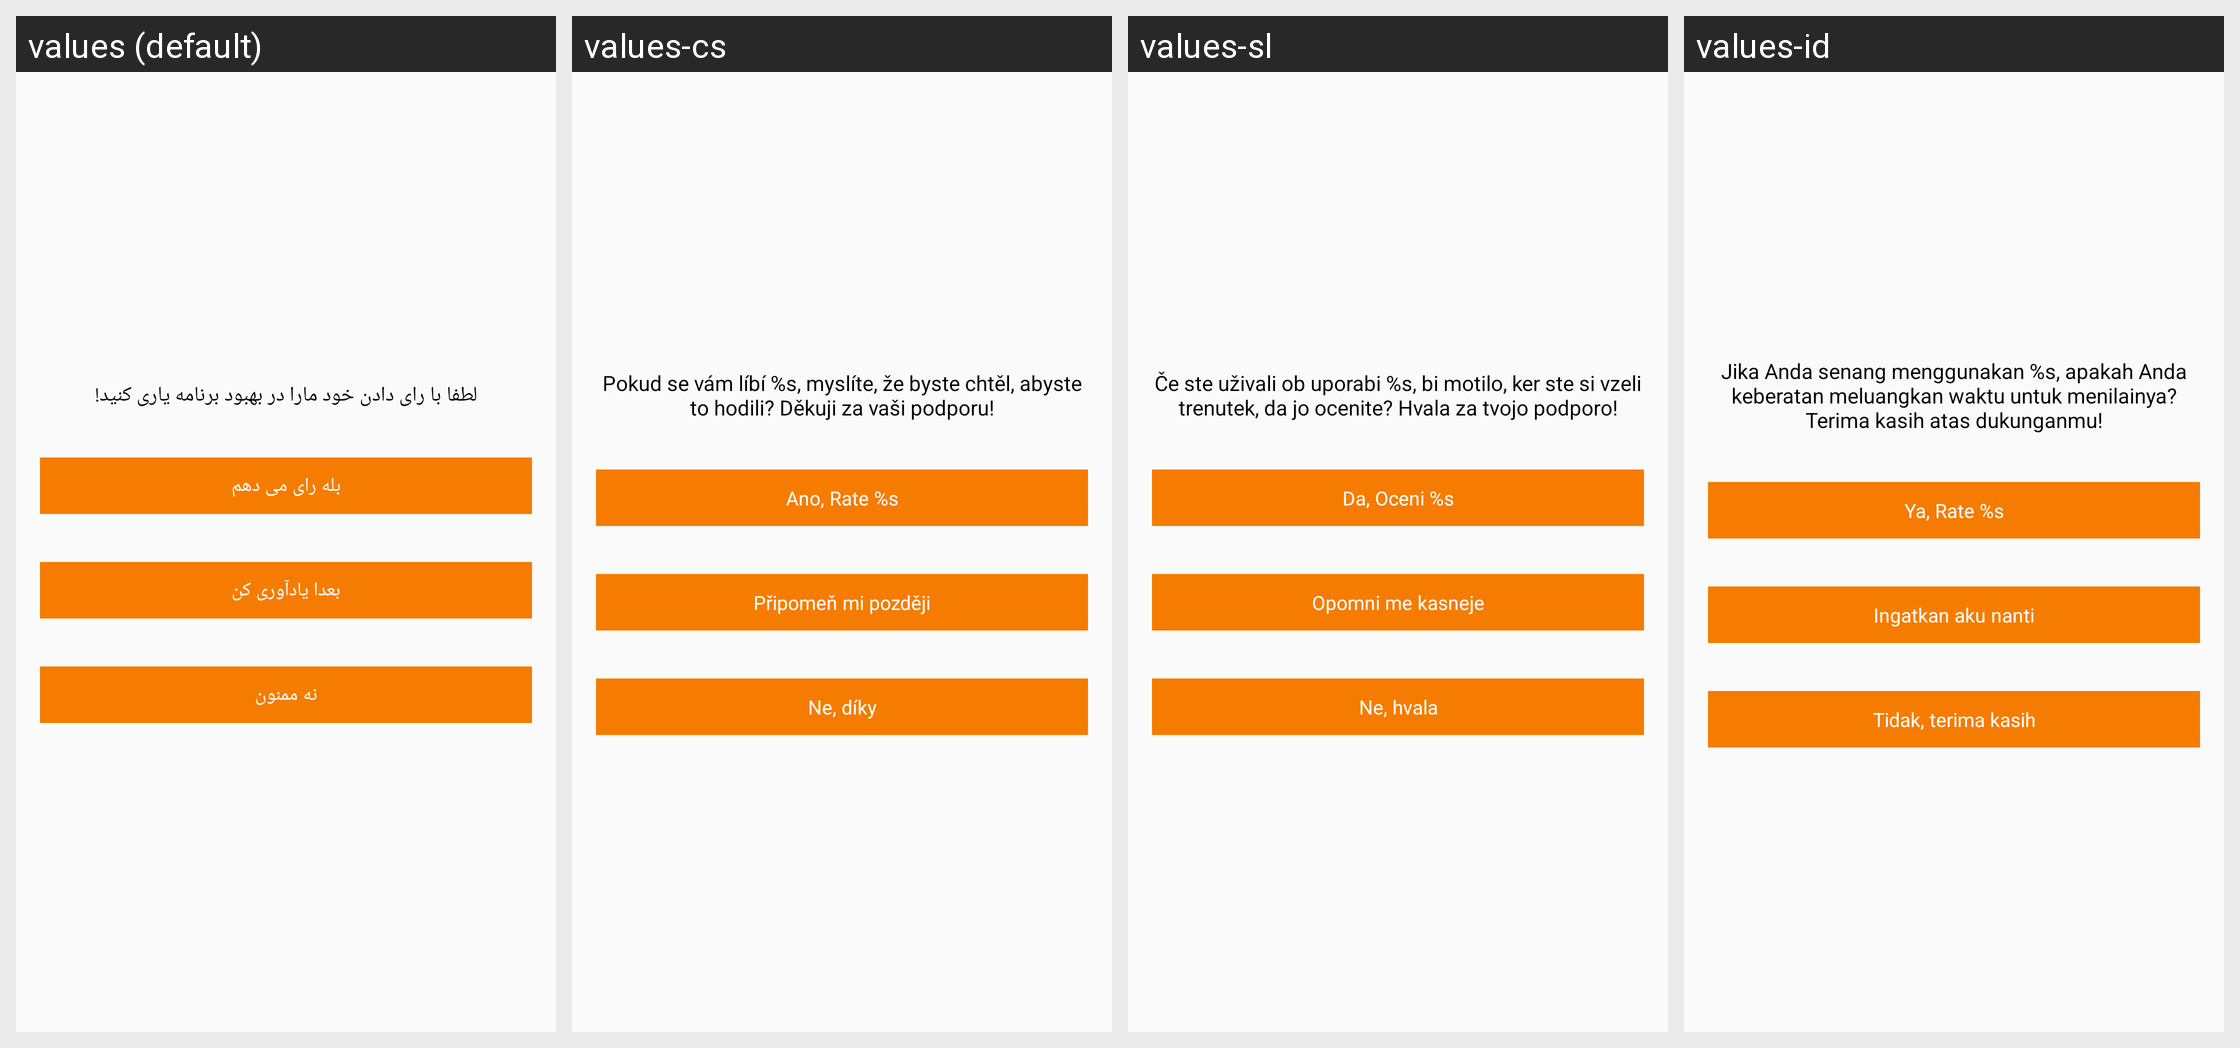

Translations of the strings shown on this Android screen, per locale in the grid:
Android screen res/layout/rate_helper.xml rendered under 4 locales, left to right: values (default), values-cs, values-sl, values-id. Device: Nexus 5 (rendered at 1080×1920; each locale shown at half size, 540×960, under a caption strip naming it); theme AppTheme.
Other locales in the repository, not shown: values-ar, values-bs, values-de, values-el, values-es, values-fr, values-hr, values-mk, values-ro, values-ru, values-sr, values-tr.
Strings drawn on this screen, with the default value and each locale's value (text and hints the layout hard-codes, and strings that could not be matched under every locale, appear in the picture but are not listed):

rate_message
  values: لطفا با رای دادن خود مارا در بهبود برنامه یاری کنید!
  values-cs: Pokud se vám líbí %s, myslíte, že byste chtěl, abyste to hodili? Děkuji za vaši podporu!
  values-sl: Če ste uživali ob uporabi %s, bi motilo, ker ste si vzeli trenutek, da jo ocenite? Hvala za tvojo podporo!
  values-id: Jika Anda senang menggunakan %s, apakah Anda keberatan meluangkan waktu untuk menilainya? Terima kasih atas dukunganmu!

rate
  values: بله رای می دهم
  values-cs: Ano, Rate %s
  values-sl: Da, Oceni %s
  values-id: Ya, Rate %s

rate_later
  values: بعدا یادآوری کن
  values-cs: Připomeň mi později
  values-sl: Opomni me kasneje
  values-id: Ingatkan aku nanti

rate_cancel
  values: نه ممنون
  values-cs: Ne, díky
  values-sl: Ne, hvala
  values-id: Tidak, terima kasih
